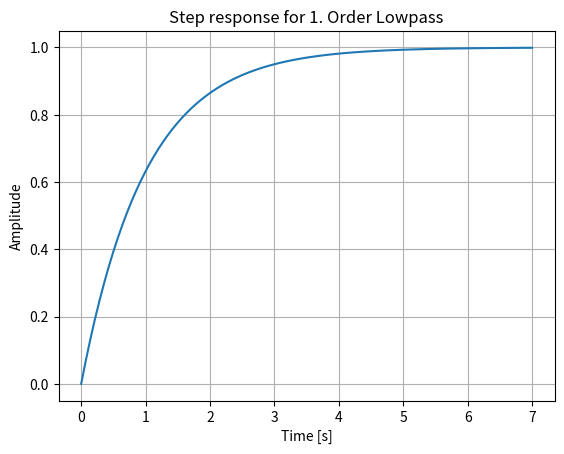

This chart was generated by the following Python code:
from scipy import signal
import matplotlib.pyplot as plt
lti = signal.lti([1.0], [1.0, 1.0])
t, y = signal.step(lti)
plt.plot(t, y)
plt.xlabel('Time [s]')
plt.ylabel('Amplitude')
plt.title('Step response for 1. Order Lowpass')
plt.grid()